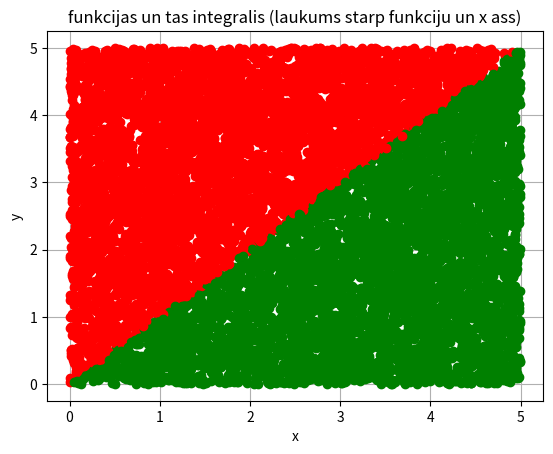

Write the Python code that produced this figure.
import sys
sys.path.append('/usr/local/anaconda3/lib/python3.6/site-packages')

# N vienmerigi sadaliti gadijuma skaitli
# N uniformly destributed random numbers

from numpy import random
#print(random.__doc__)
#print(random.uniform.__doc__)

N = 10000
a = 0
b = 5

#pseido-gadijuma skaitli generatora grauds
random.seed(1)

x = random.uniform(a,b,N)

'''
k = [0, 0, 0, 0, 0]
for i in range(N):
    if x[i] < 1:
        k[0] = k[0] + 1
    elif x[i] < 2:
        k[1] = k[1] + 1
    elif x[i] < 3:
        k[2] = k[2] + 1
    elif x[i] < 4:
        k[3] = k[3] + 1
    else:
        k[4] = k[4] + 1
print(k)
'''


y = random.uniform(a,b,N)

from matplotlib import pyplot as plt
plt.grid()
plt.xlabel('x')
plt.ylabel('y')
plt.title('funkcijas un tas integralis (laukums starp funkciju un x ass)')
#nav jegas zimet sadi plt.plot(x,y)
#plt.plot(x,y,'ko')
N1 = 0
for i in range(N):
    if y[i] < x[i]:
        plt.plot(x[i],y[i],'go')
        N1 = N1 +1
    else:
        plt.plot(x[i],y[i],'ro')


S_zinamais = (b-a) * (b-a)
S_nezinamais = 1. * S_zinamais * N1 / N
print(S_nezinamais)

plt.show()
